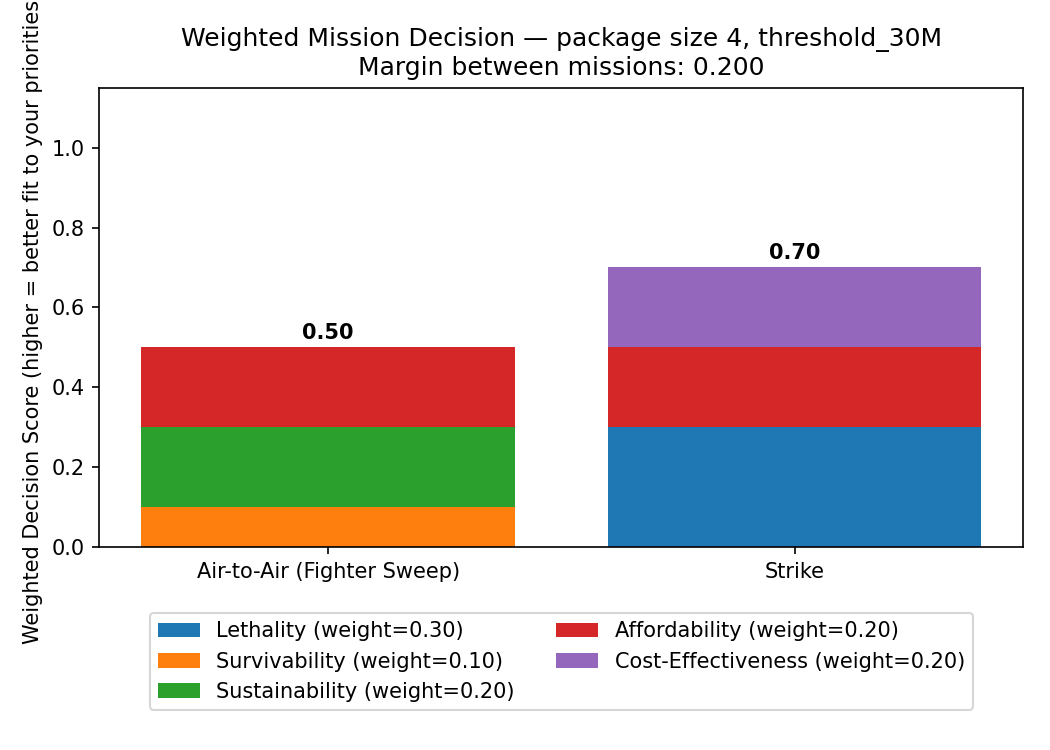

The file beside this chart, header and first rows:
mission, mission_key, package_size, cost_scenario, Lethality, Survivability, Sustainability, Affordability, Cost-Effectiveness, Weighted_Score, is_winner, margin
Air-to-Air (Fighter Sweep), AtA, 2, target_15M, 0.0, 1.0, 1.0, 1.0, 0.0, 0.5, False, 0.2
Strike, Strike, 2, target_15M, 1.0, 0.0, 0.0, 1.0, 1.0, 0.7, True, 0.2
Air-to-Air (Fighter Sweep), AtA, 2, threshold_30M, 0.0, 1.0, 1.0, 1.0, 0.0, 0.5, False, 0.2
Strike, Strike, 2, threshold_30M, 1.0, 0.0, 0.0, 1.0, 1.0, 0.7, True, 0.2
Air-to-Air (Fighter Sweep), AtA, 4, target_15M, 0.0, 1.0, 1.0, 1.0, 0.0, 0.5, False, 0.2
Strike, Strike, 4, target_15M, 1.0, 0.0, 0.0, 1.0, 1.0, 0.7, True, 0.2
Air-to-Air (Fighter Sweep), AtA, 4, threshold_30M, 0.0, 1.0, 1.0, 1.0, 0.0, 0.5, False, 0.2
Strike, Strike, 4, threshold_30M, 1.0, 0.0, 0.0, 1.0, 1.0, 0.7, True, 0.2
Air-to-Air (Fighter Sweep), AtA, 6, target_15M, 0.0, 1.0, 1.0, 1.0, 0.0, 0.5, False, 0.2
Strike, Strike, 6, target_15M, 1.0, 0.0, 0.0, 1.0, 1.0, 0.7, True, 0.2
Air-to-Air (Fighter Sweep), AtA, 6, threshold_30M, 0.0, 1.0, 1.0, 1.0, 0.0, 0.5, False, 0.2
Strike, Strike, 6, threshold_30M, 1.0, 0.0, 0.0, 1.0, 1.0, 0.7, True, 0.2
